Image classification data set "dataset" (Strathm0re/Cocrystal on GitHub). Class labels (3): liquid, powder, single crystal.

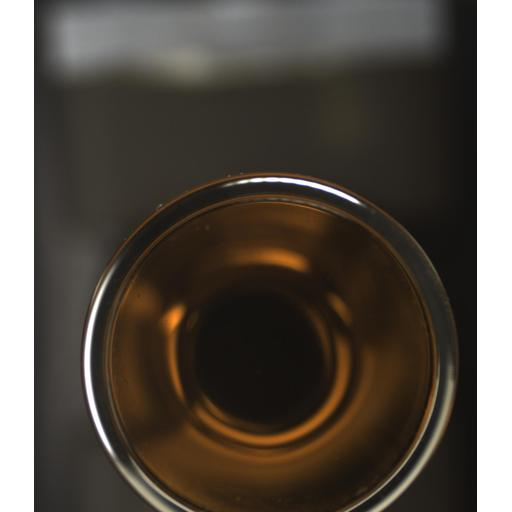
Label: liquid

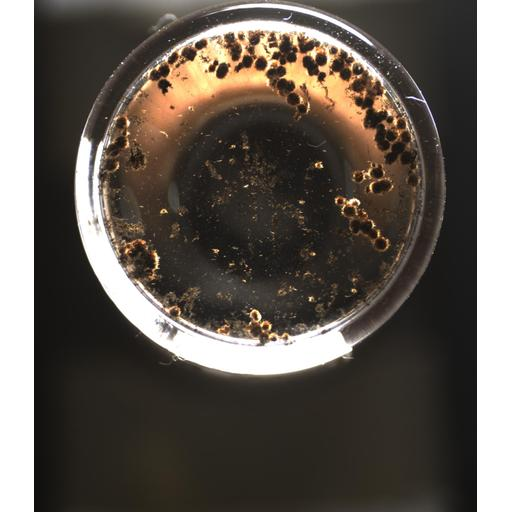
Label: powder

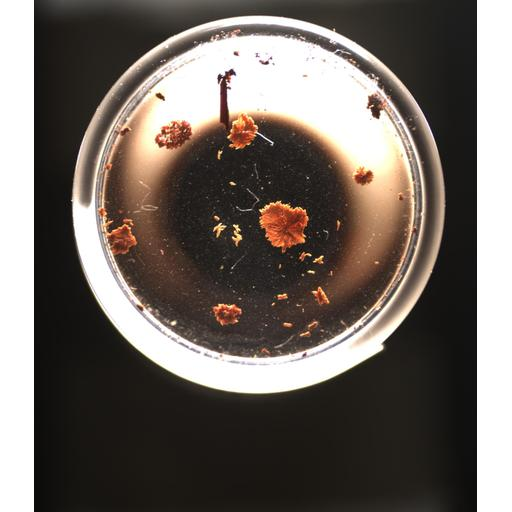
Label: single crystal

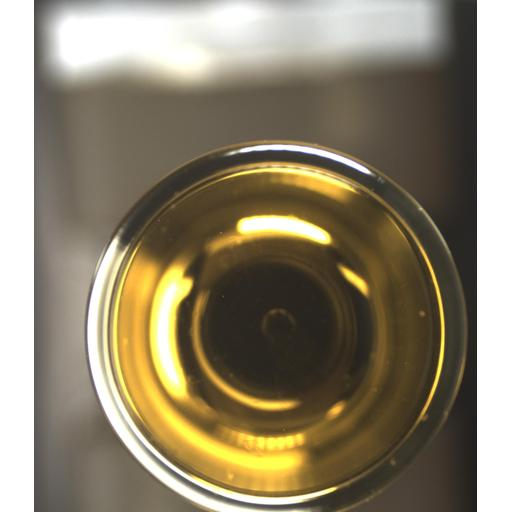
Label: liquid

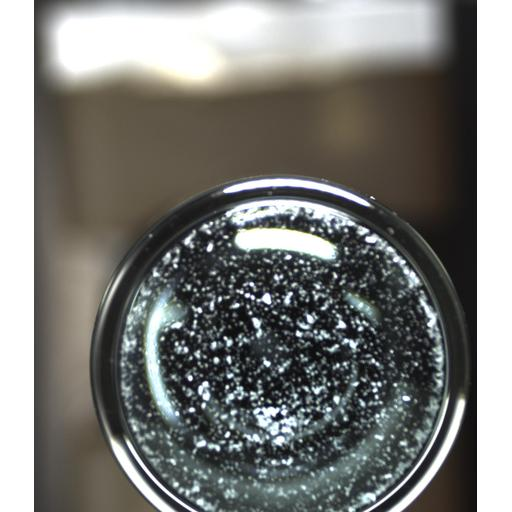
Label: powder

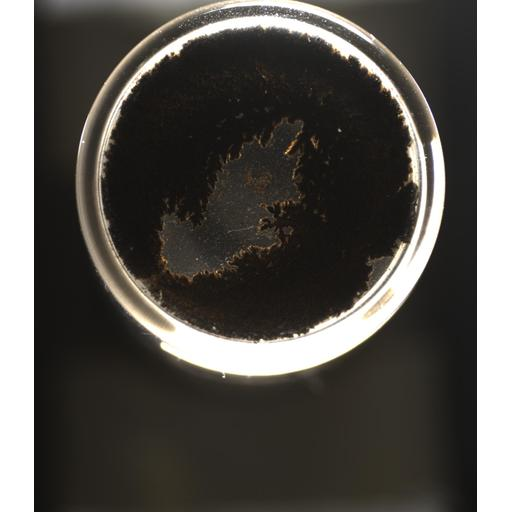
Label: single crystal
